Run: headless pygame with SDL's dummy video driver; simulated clock (each Clock.tick advances the game by its frame time, no real sleeping); random seed 0; keys injected as events and as key.get_pressed() state; mouse plan: one left click at the window centre at the start of phase 2, then a move to the lower-right quarter at the start of phase 3.
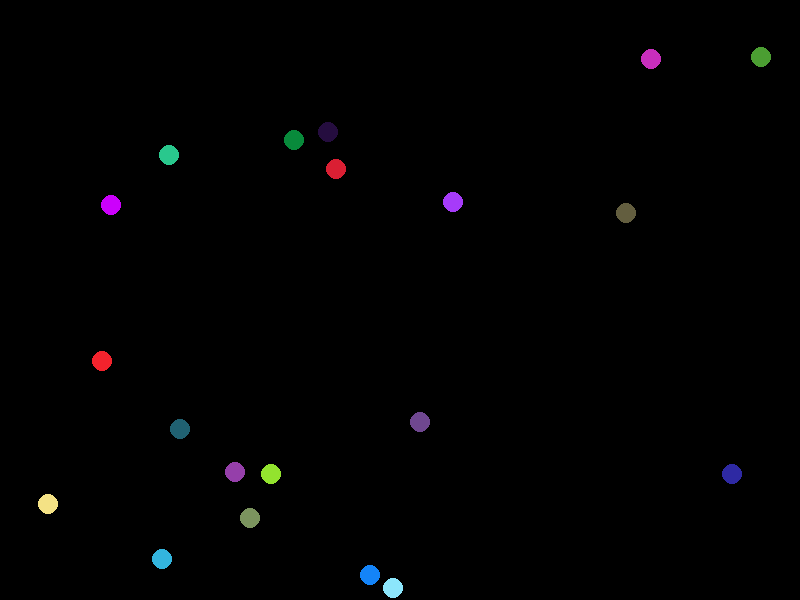
Frame 1 of 4 · flips 1–60 · no input
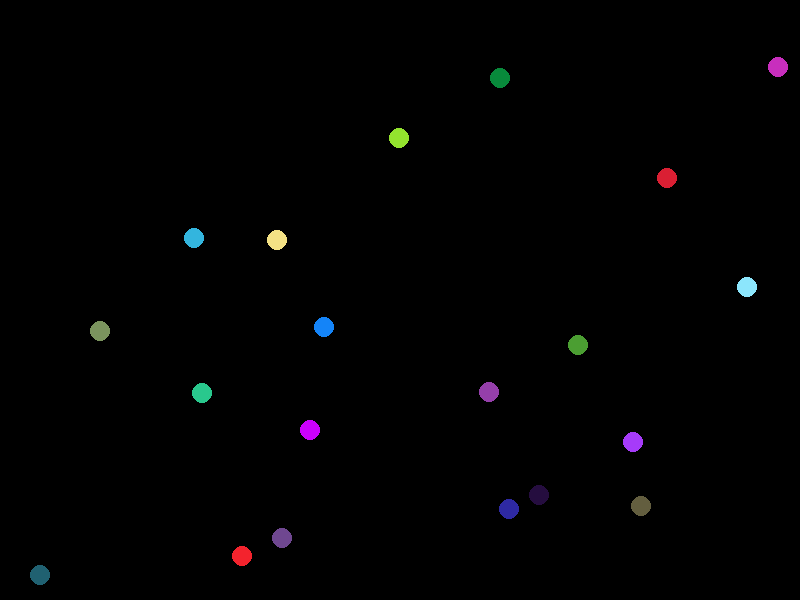
Frame 2 of 4 · flips 61–180 · clicked the window centre · tapped SPACE, RETURN · held RIGHT (→), D
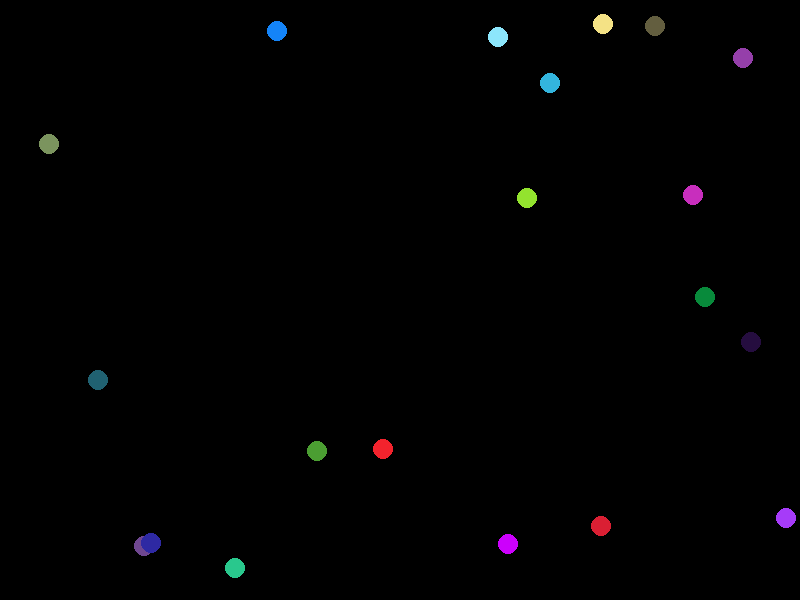
Frame 3 of 4 · flips 181–300 · moved the mouse to the lower-right quarter · held DOWN (↓), S
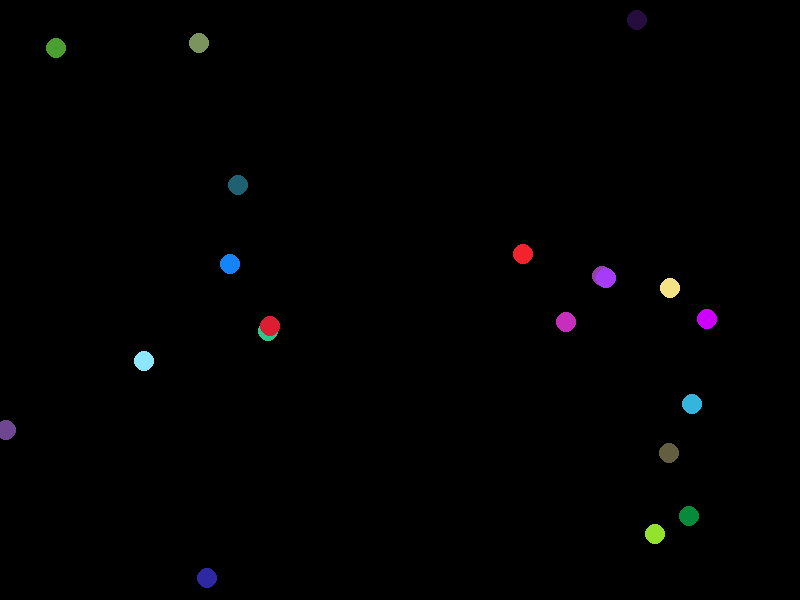
Frame 4 of 4 · flips 301–420 · held LEFT (←), A, UP (↑), W

The pygame program that drew these frames:



pos = []
import pygame
import math
import random
from pygame.locals import *


def normalisiere ( vektor ):

    laenge = math.sqrt ( vektor [0] ** 2 + vektor [1] ** 2)

    norm = [ vektor [0] / laenge ,
         vektor [1] / laenge ]

    return norm
def skaliere ( vektor , faktor ):

    return [ vektor [0] * faktor ,
         vektor [1] * faktor ]


def macheteilchen():
    pos = [random.randint(0, screenGeometry[0]),
           random.randint(0,screenGeometry[1])]
    farbe = (random.randint(0,255),
             random.randint(0,255),
             random.randint(0,255),
             )
    v = [float(random.randint(-60,60)),
         float(random.randint(-60,60))]
    v = normalisiere(v)
    v = skaliere(v, random.randint(3,8))

    return [pos,farbe,v]

def bewege(teilchen, dt):
    s = teilchen[0]
    v = teilchen[2]
    s[0] = s[0] + v[0] * dt
    s[1] = s[1] + v[1] * dt

def zeichneTeilchen(teilchen):
    pos = teilchen[0]
    ipos = (int(pos[0]), int(pos[1]))
    pygame.draw.circle(screen, teilchen[1], ipos, 10)

def abprallen ( teilchen ):
    pos = teilchen [0]
    v = teilchen [2]

    if pos [0] < 0:
        pos [0] = - pos [0]
        v [0] = -v [0]
    elif pos [0] > screenGeometry [0]:
        pos [0] = 2* screenGeometry [0] - pos [0]
        v [0] = - v [0]
    if pos [1] < 0:
        pos [1] = - pos [1]
        v [1] = -v [1]
    elif pos [1] > screenGeometry [1]:
        pos [1] = 2* screenGeometry [1] - pos [1]
        v [1] = - v [1]

def macheHeisseZone (pos , farbe):

    return [ [ int ( pos [0]) , int ( pos [1]) ] , 30 , farbe ]

def zeichneHeisseZone ( zone ):
    pos = zone [0]
    radius = zone [1]
    farbe = zone [2]
    pygame . draw . circle ( screen , farbe , pos , radius )


screenGeometry = (800,600)
heisseZonen = []
rot = (255,0,0)

legion = []
for i in range(20):
    legion.append(macheteilchen())




pygame.init()
screen = pygame.display.set_mode(screenGeometry)
screen.fill((0,0,0))
for teilchen in legion:
    pygame.draw.circle(screen, teilchen[1], teilchen[0], 10)
pygame.display.flip()


wantsToQuit = False
while not wantsToQuit:
    for event in pygame . event.get():
        if event . type == pygame.QUIT :
            wantsToQuit = True
        elif event . type == pygame . MOUSEBUTTONDOWN :
            heisseZonen . append ( macheHeisseZone ( event . pos ,rot ))

    screen . fill ((0 ,0 ,0))
    for teilchen in legion :
        bewege(teilchen, 0.5)
        abprallen(teilchen)
        zeichneTeilchen (teilchen)
         
    pygame . display . flip ()
pygame . quit ()
